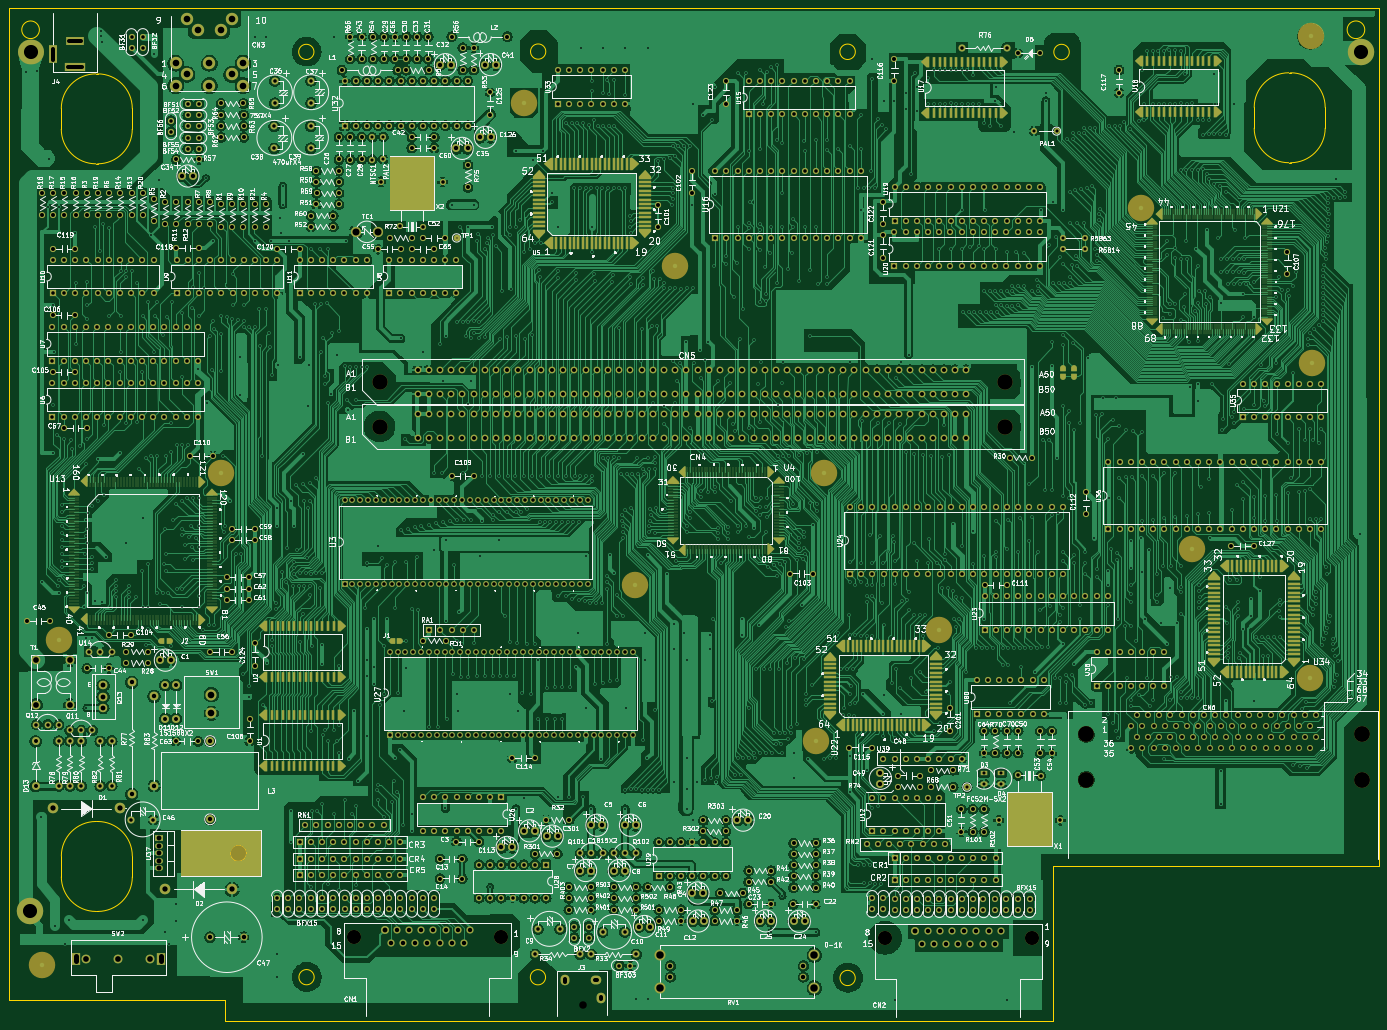
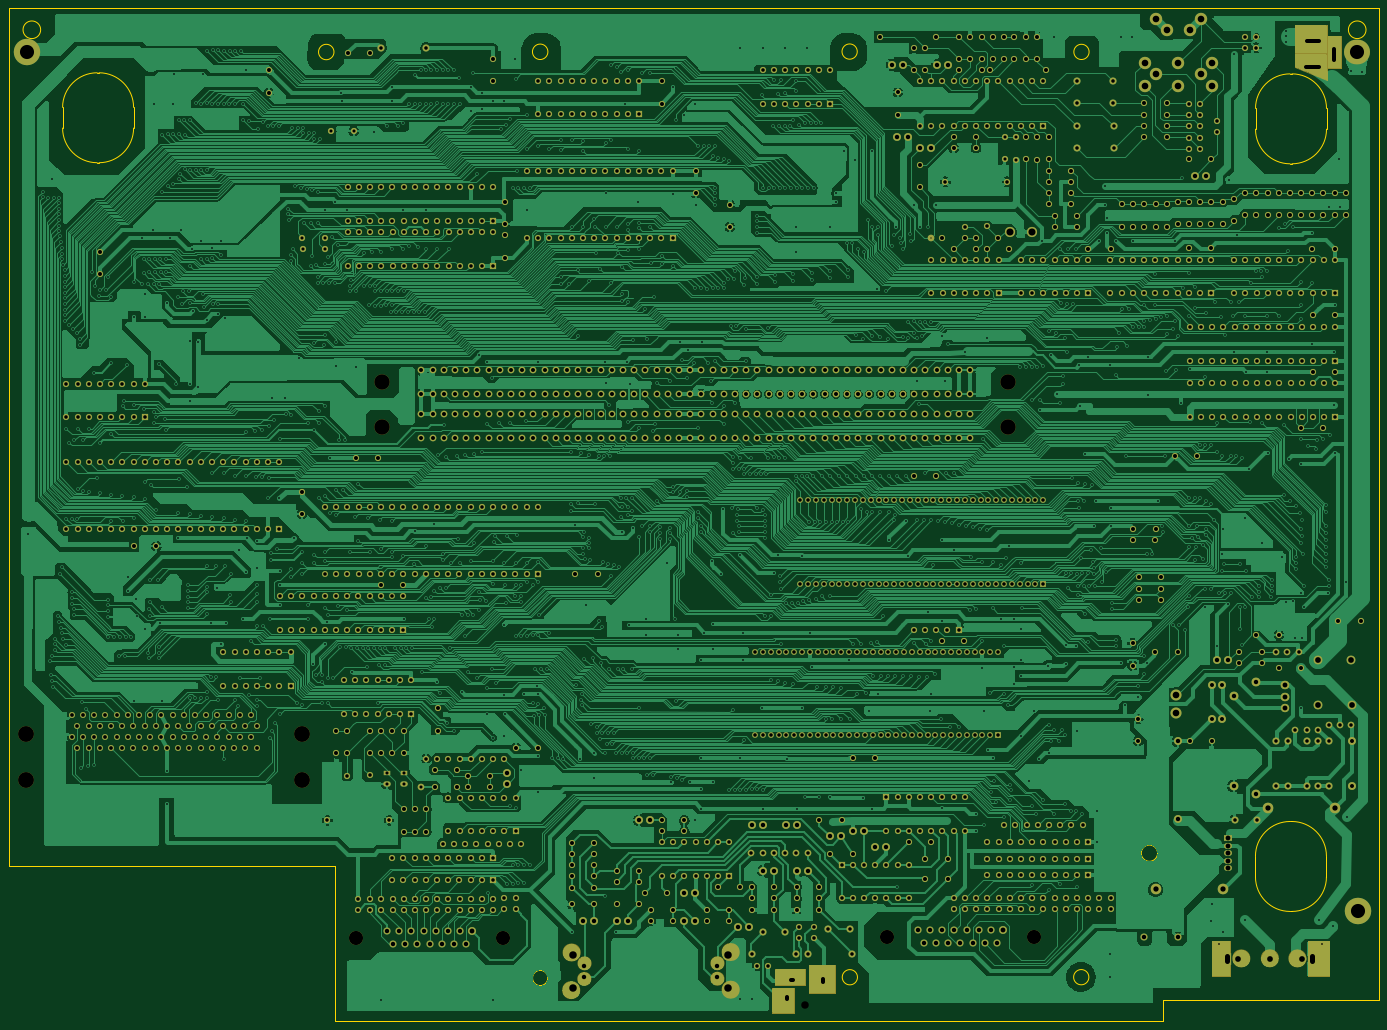
Circuit board: 11 layer files. Board 310.7 x 229.8 mm.
- bottom_copper: NeoGeoAES3_5-B_Cu.gbl (830250 bytes)
- bottom_mask: NeoGeoAES3_5-B_Mask.gbs (45581 bytes)
- paste: NeoGeoAES3_5-B_Paste.gbp (491 bytes)
- bottom_silk: NeoGeoAES3_5-B_Silkscreen.gbo (45591 bytes)
- outline: NeoGeoAES3_5-Edge_Cuts.gm1 (3185 bytes)
- top_copper: NeoGeoAES3_5-F_Cu.gtl (1366374 bytes)
- top_mask: NeoGeoAES3_5-F_Mask.gts (68041 bytes)
- paste: NeoGeoAES3_5-F_Paste.gtp (22723 bytes)
- top_silk: NeoGeoAES3_5-F_Silkscreen.gto (814637 bytes)
- drill: NeoGeoAES3_5-NPTH.drl (749 bytes)
- drill: NeoGeoAES3_5-PTH.drl (48360 bytes)

=== bottom_copper: NeoGeoAES3_5-B_Cu.gbl (830250 bytes, source omitted) ===
=== bottom_mask: NeoGeoAES3_5-B_Mask.gbs (45581 bytes, source omitted) ===
=== paste: NeoGeoAES3_5-B_Paste.gbp ===
G04 #@! TF.GenerationSoftware,KiCad,Pcbnew,7.0.7*
G04 #@! TF.CreationDate,2023-08-19T15:45:19+01:00*
G04 #@! TF.ProjectId,NeoGeoAES3_5,4e656f47-656f-4414-9553-335f352e6b69,rev?*
G04 #@! TF.SameCoordinates,Original*
G04 #@! TF.FileFunction,Paste,Bot*
G04 #@! TF.FilePolarity,Positive*
%FSLAX46Y46*%
G04 Gerber Fmt 4.6, Leading zero omitted, Abs format (unit mm)*
G04 Created by KiCad (PCBNEW 7.0.7) date 2023-08-19 15:45:19*
%MOMM*%
%LPD*%
G01*
G04 APERTURE LIST*
G04 APERTURE END LIST*
M02*

=== bottom_silk: NeoGeoAES3_5-B_Silkscreen.gbo (45591 bytes, source omitted) ===
=== outline: NeoGeoAES3_5-Edge_Cuts.gm1 ===
G04 #@! TF.GenerationSoftware,KiCad,Pcbnew,7.0.7*
G04 #@! TF.CreationDate,2023-08-19T15:45:19+01:00*
G04 #@! TF.ProjectId,NeoGeoAES3_5,4e656f47-656f-4414-9553-335f352e6b69,rev?*
G04 #@! TF.SameCoordinates,Original*
G04 #@! TF.FileFunction,Profile,NP*
%FSLAX46Y46*%
G04 Gerber Fmt 4.6, Leading zero omitted, Abs format (unit mm)*
G04 Created by KiCad (PCBNEW 7.0.7) date 2023-08-19 15:45:19*
%MOMM*%
%LPD*%
G01*
G04 APERTURE LIST*
G04 #@! TA.AperFunction,Profile*
%ADD10C,0.100000*%
G04 #@! TD*
G04 APERTURE END LIST*
D10*
X158041786Y-43916600D02*
G75*
G03*
X158041786Y-43916600I-1730186J0D01*
G01*
X343775000Y-38975000D02*
G75*
G03*
X343775000Y-38975000I-2000000J0D01*
G01*
X105463786Y-43992800D02*
G75*
G03*
X105463786Y-43992800I-1730186J0D01*
G01*
X64263400Y-61521200D02*
X64263400Y-56821200D01*
X273120000Y-263810000D02*
X85320000Y-263810000D01*
X273120000Y-228590000D02*
X273120000Y-263810000D01*
X48163400Y-61521200D02*
G75*
G03*
X56013400Y-69371200I7850000J0D01*
G01*
X326950000Y-69125000D02*
G75*
G03*
X334800000Y-61275000I0J7850000D01*
G01*
X43200000Y-38975000D02*
G75*
G03*
X43200000Y-38975000I-2000000J0D01*
G01*
X56425000Y-218525000D02*
X56025000Y-218525000D01*
X64263400Y-56821200D02*
G75*
G03*
X56413400Y-48971200I-7850000J0D01*
G01*
X228222229Y-254010875D02*
G75*
G03*
X228222229Y-254010875I-1730186J0D01*
G01*
X56025000Y-218525000D02*
G75*
G03*
X48175000Y-226375000I0J-7850000D01*
G01*
X90180000Y-225710000D02*
G75*
G03*
X90180000Y-225710000I-1850000J0D01*
G01*
X56025000Y-238925000D02*
X56425000Y-238925000D01*
X64275000Y-231075000D02*
X64275000Y-226375000D01*
X334800000Y-61275000D02*
X334800000Y-56575000D01*
X326550000Y-69125000D02*
X326950000Y-69125000D01*
X56413400Y-48971200D02*
X56013400Y-48971200D01*
X36260000Y-34040000D02*
X347000000Y-34040000D01*
X85320000Y-259070000D02*
X36260000Y-259070000D01*
X56425000Y-238925000D02*
G75*
G03*
X64275000Y-231075000I0J7850000D01*
G01*
X48175000Y-226375000D02*
X48175000Y-231075000D01*
X36260000Y-259070000D02*
X36260000Y-34040000D01*
X334800000Y-56575000D02*
G75*
G03*
X326950000Y-48725000I-7850000J0D01*
G01*
X56413400Y-69371200D02*
G75*
G03*
X64263400Y-61521200I0J7850000D01*
G01*
X347000000Y-34040000D02*
X347000000Y-228590000D01*
X157988747Y-253847600D02*
G75*
G03*
X157988747Y-253847600I-1727947J0D01*
G01*
X105514829Y-253833075D02*
G75*
G03*
X105514829Y-253833075I-1730186J0D01*
G01*
X48163400Y-56821200D02*
X48163400Y-61521200D01*
X326950000Y-48725000D02*
X326550000Y-48725000D01*
X56013400Y-69371200D02*
X56413400Y-69371200D01*
X56013400Y-48971200D02*
G75*
G03*
X48163400Y-56821200I0J-7850000D01*
G01*
X318700000Y-61275000D02*
G75*
G03*
X326550000Y-69125000I7850000J0D01*
G01*
X85320000Y-263810000D02*
X85320000Y-259070000D01*
X318700000Y-56575000D02*
X318700000Y-61275000D01*
X48175000Y-231075000D02*
G75*
G03*
X56025000Y-238925000I7850000J0D01*
G01*
X64275000Y-226375000D02*
G75*
G03*
X56425000Y-218525000I-7850000J0D01*
G01*
X228244400Y-43967400D02*
G75*
G03*
X228244400Y-43967400I-1752600J0D01*
G01*
X276758400Y-44018200D02*
G75*
G03*
X276758400Y-44018200I-1752600J0D01*
G01*
X326550000Y-48725000D02*
G75*
G03*
X318700000Y-56575000I0J-7850000D01*
G01*
X347000000Y-228590000D02*
X273120000Y-228590000D01*
M02*

=== top_copper: NeoGeoAES3_5-F_Cu.gtl (1366374 bytes, source omitted) ===
=== top_mask: NeoGeoAES3_5-F_Mask.gts (68041 bytes, source omitted) ===
=== paste: NeoGeoAES3_5-F_Paste.gtp (22723 bytes, source omitted) ===
=== top_silk: NeoGeoAES3_5-F_Silkscreen.gto (814637 bytes, source omitted) ===
=== drill: NeoGeoAES3_5-NPTH.drl ===
M48
; DRILL file {KiCad 7.0.7} date 2023 August 19, Saturday 15:45:23
; FORMAT={-:-/ absolute / metric / decimal}
; #@! TF.CreationDate,2023-08-19T15:45:23+01:00
; #@! TF.GenerationSoftware,Kicad,Pcbnew,7.0.7
; #@! TF.FileFunction,NonPlated,1,2,NPTH
FMAT,2
METRIC
; #@! TA.AperFunction,NonPlated,NPTH,ComponentDrill
T1C1.700
; #@! TA.AperFunction,NonPlated,NPTH,ComponentDrill
T2C3.200
; #@! TA.AperFunction,NonPlated,NPTH,ComponentDrill
T3C3.500
; #@! TA.AperFunction,NonPlated,NPTH,ComponentDrill
T4C3.600
%
G90
G05
T1
X166.398Y-260.117
T2
X114.555Y-244.73
X147.855Y-244.73
X234.935Y-244.95
X268.235Y-244.95
T3
X120.34Y-118.94
X120.34Y-128.97
X262.27Y-118.94
X262.27Y-128.97
T4
X280.57Y-209.01
X280.58Y-198.75
X343.1Y-198.76
X343.1Y-209.03
T0
M30

=== drill: NeoGeoAES3_5-PTH.drl (48360 bytes, source omitted) ===
